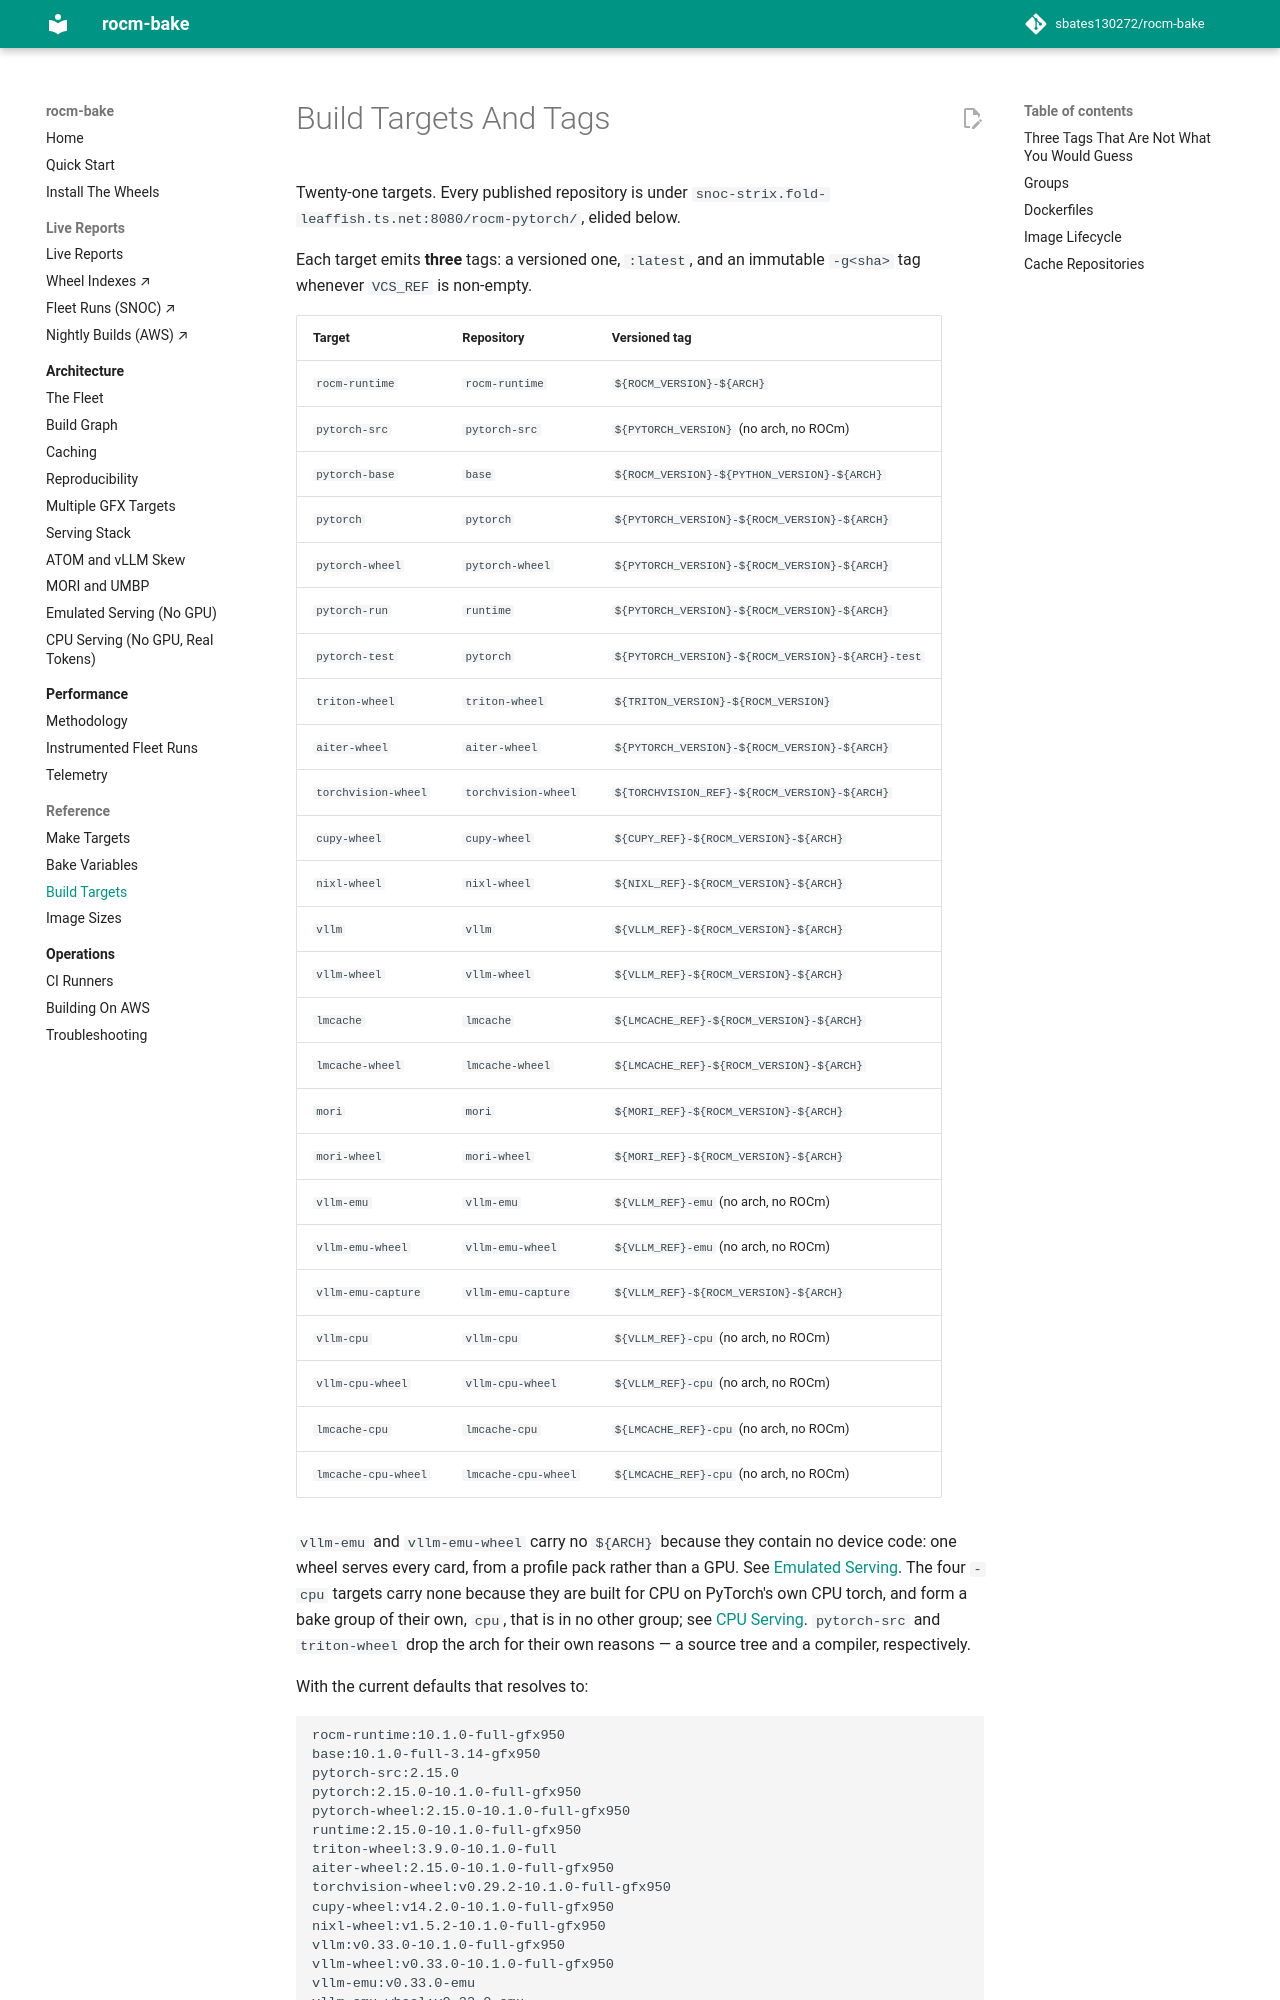

repository: sbates130272/rocm-bake · page: reference/build-targets/index.html · generator: mkdocs

# Build Targets And Tags

Twenty-one targets. Every published repository is under
`snoc-strix.fold-leaffish.ts.net:8080/rocm-pytorch/`, elided below.

Each target emits **three** tags: a versioned one, `:latest`, and an
immutable `-g<sha>` tag whenever `VCS_REF` is non-empty.

| Target | Repository | Versioned tag |
| --- | --- | --- |
| `rocm-runtime` | `rocm-runtime` | `${ROCM_VERSION}-${ARCH}` |
| `pytorch-src` | `pytorch-src` | `${PYTORCH_VERSION}` (no arch, no ROCm) |
| `pytorch-base` | `base` | `${ROCM_VERSION}-${PYTHON_VERSION}-${ARCH}` |
| `pytorch` | `pytorch` | `${PYTORCH_VERSION}-${ROCM_VERSION}-${ARCH}` |
| `pytorch-wheel` | `pytorch-wheel` | `${PYTORCH_VERSION}-${ROCM_VERSION}-${ARCH}` |
| `pytorch-run` | `runtime` | `${PYTORCH_VERSION}-${ROCM_VERSION}-${ARCH}` |
| `pytorch-test` | `pytorch` | `${PYTORCH_VERSION}-${ROCM_VERSION}-${ARCH}-test` |
| `triton-wheel` | `triton-wheel` | `${TRITON_VERSION}-${ROCM_VERSION}` |
| `aiter-wheel` | `aiter-wheel` | `${PYTORCH_VERSION}-${ROCM_VERSION}-${ARCH}` |
| `torchvision-wheel` | `torchvision-wheel` | `${TORCHVISION_REF}-${ROCM_VERSION}-${ARCH}` |
| `cupy-wheel` | `cupy-wheel` | `${CUPY_REF}-${ROCM_VERSION}-${ARCH}` |
| `nixl-wheel` | `nixl-wheel` | `${NIXL_REF}-${ROCM_VERSION}-${ARCH}` |
| `vllm` | `vllm` | `${VLLM_REF}-${ROCM_VERSION}-${ARCH}` |
| `vllm-wheel` | `vllm-wheel` | `${VLLM_REF}-${ROCM_VERSION}-${ARCH}` |
| `lmcache` | `lmcache` | `${LMCACHE_REF}-${ROCM_VERSION}-${ARCH}` |
| `lmcache-wheel` | `lmcache-wheel` | `${LMCACHE_REF}-${ROCM_VERSION}-${ARCH}` |
| `mori` | `mori` | `${MORI_REF}-${ROCM_VERSION}-${ARCH}` |
| `mori-wheel` | `mori-wheel` | `${MORI_REF}-${ROCM_VERSION}-${ARCH}` |
| `vllm-emu` | `vllm-emu` | `${VLLM_REF}-emu` (no arch, no ROCm) |
| `vllm-emu-wheel` | `vllm-emu-wheel` | `${VLLM_REF}-emu` (no arch, no ROCm) |
| `vllm-emu-capture` | `vllm-emu-capture` | `${VLLM_REF}-${ROCM_VERSION}-${ARCH}` |
| `vllm-cpu` | `vllm-cpu` | `${VLLM_REF}-cpu` (no arch, no ROCm) |
| `vllm-cpu-wheel` | `vllm-cpu-wheel` | `${VLLM_REF}-cpu` (no arch, no ROCm) |
| `lmcache-cpu` | `lmcache-cpu` | `${LMCACHE_REF}-cpu` (no arch, no ROCm) |
| `lmcache-cpu-wheel` | `lmcache-cpu-wheel` | `${LMCACHE_REF}-cpu` (no arch, no ROCm) |

`vllm-emu` and `vllm-emu-wheel` carry no `${ARCH}` because they contain no device code:
one wheel serves every card, from a profile pack rather than a GPU.
See [Emulated Serving](../architecture/emulation.md). The four `-cpu`
targets carry none because they are built for CPU on PyTorch's own CPU
torch, and form a bake group of their own, `cpu`, that is in no other
group; see [CPU Serving](../architecture/cpu.md). `pytorch-src` and
`triton-wheel` drop the arch for their own reasons — a source tree and
a compiler, respectively.

With the current defaults that resolves to:
